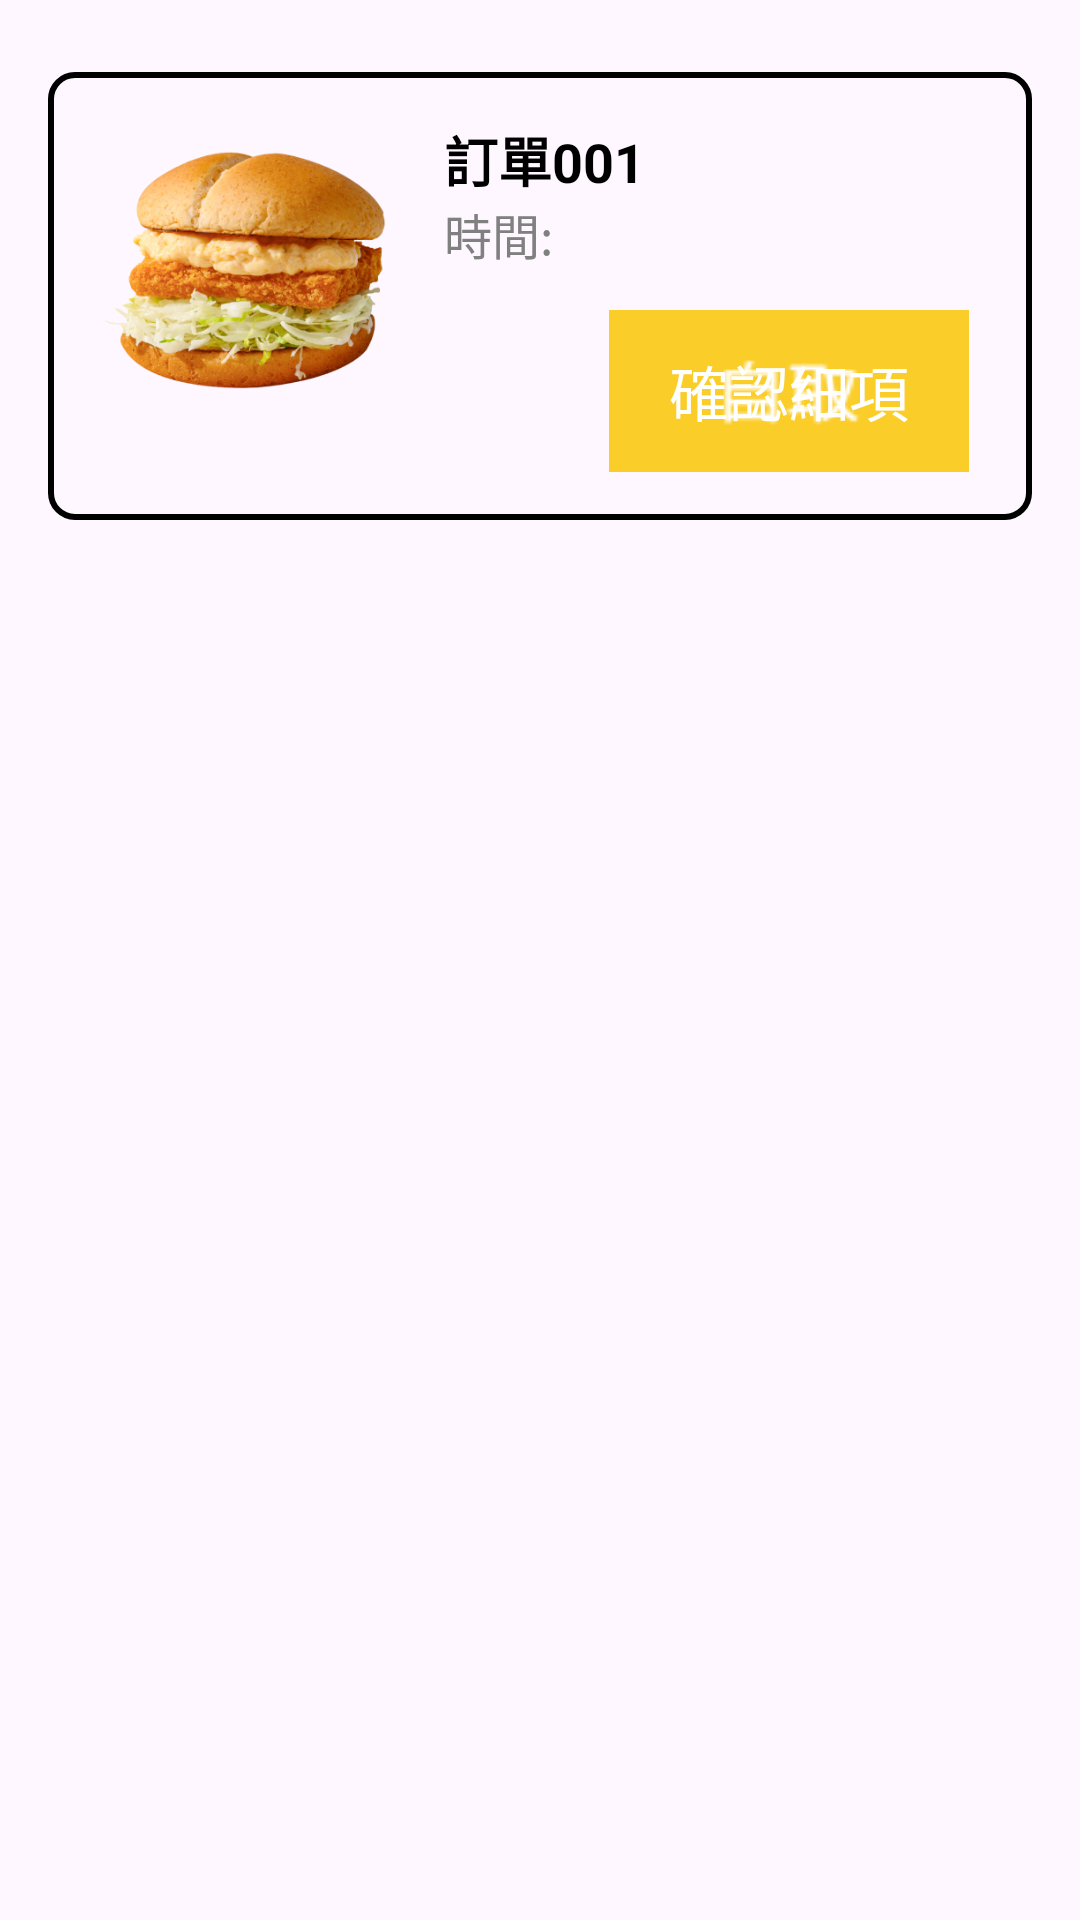

Layout XML and referenced resources for this Android screen:
<!-- AndroidManifest.xml: application theme Theme.FoodListAPP -->
<!-- res/layout/item.xml -->
<?xml version="1.0" encoding="utf-8"?>
<androidx.constraintlayout.widget.ConstraintLayout xmlns:android="http://schemas.android.com/apk/res/android"
    xmlns:app="http://schemas.android.com/apk/res-auto"
    android:layout_width="match_parent"
    android:layout_height="match_parent">

    <RelativeLayout
        android:layout_width="match_parent"
        android:layout_height="wrap_content"
        android:layout_marginStart="16dp"
        android:layout_marginTop="24dp"
        android:layout_marginEnd="16dp"
        android:background="@drawable/border"
        android:padding="16dp"
        app:layout_constraintEnd_toEndOf="parent"
        app:layout_constraintStart_toStartOf="parent"
        app:layout_constraintTop_toTopOf="parent">

        <ImageView
            android:id="@+id/itemImageView"
            android:layout_width="100dp"
            android:layout_height="100dp"
            android:scaleType="centerCrop"
            app:srcCompat="@drawable/burger1" />

        <TextView
            android:id="@+id/itemTitleTextView"
            android:layout_width="match_parent"
            android:layout_height="wrap_content"
            android:layout_marginStart="16dp"
            android:layout_toEndOf="@id/itemImageView"
            android:text="訂單001"
            android:textColor="#000000"
            android:textSize="18sp"
            android:textStyle="bold" />

        <TextView
            android:id="@+id/itemSubtitleTextView"
            android:layout_width="match_parent"
            android:layout_height="wrap_content"
            android:layout_below="@id/itemTitleTextView"
            android:layout_marginStart="16dp"
            android:layout_toEndOf="@id/itemImageView"
            android:text="時間:"
            android:textColor="#808080"
            android:textSize="16sp" />

        <Button
            android:id="@+id/itemActionButton"
            android:layout_width="wrap_content"
            android:layout_height="wrap_content"
            android:layout_below="@id/itemTitleTextView"
            android:layout_alignParentEnd="true"
            android:layout_marginTop="37dp"
            android:layout_marginEnd="5dp"
            android:background="@drawable/check"
            android:paddingStart="20dp"
            android:paddingEnd="20dp"
            android:text="確認細項"
            android:textColor="#FFFFFF"
            android:textSize="20sp" />

    </RelativeLayout>

</androidx.constraintlayout.widget.ConstraintLayout>
<!-- resources referenced by this layout -->
<resources>
  <!-- drawable border (drawable) -->
  <?xml version="1.0" encoding="utf-8"?>
  <shape xmlns:android="http://schemas.android.com/apk/res/android">
      <solid android:color="@android:color/transparent" />
      <stroke
          android:width="2dp"
          android:color="#000000" /> 
      <corners android:radius="8dp" /> 
  </shape>
  <!-- drawable burger1: png bitmap (drawable, 172059 bytes) -->
  <!-- drawable check: png bitmap (drawable, 1051 bytes) -->
  <style name="Theme.FoodListAPP" parent="Theme.MaterialComponents.DayNight.DarkActionBar">
          
          <item name="colorPrimary">@color/my_background_color</item>
          <item name="colorPrimaryVariant">@color/my_background_color2</item>
          <item name="colorOnPrimary">@color/white</item>
          
          <item name="colorSecondary">@color/teal_200</item>
          <item name="colorSecondaryVariant">@color/teal_700</item>
          <item name="colorOnSecondary">@color/black</item>
          
          <item name="android:statusBarColor">?attr/colorPrimaryVariant</item>
          
      </style>
  <color name="my_background_color">#7fc3ff</color>
  <color name="my_background_color2">#D3D3D3</color>
  <color name="white">#FFFFFFFF</color>
  <color name="teal_200">#FF03DAC5</color>
  <color name="teal_700">#FF018786</color>
  <color name="black">#FF000000</color>
</resources>
